Labelled photos from "eye_dataset", an image-classification folder in aloksharma123/animal_eye_classifier. The possible labels are: cat, dog, wild animal.

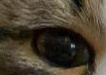
Label: cat

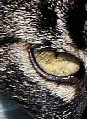
Label: cat

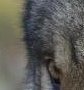
Label: wild animal

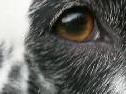
Label: dog

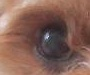
Label: dog

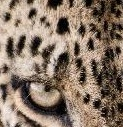
Label: wild animal
